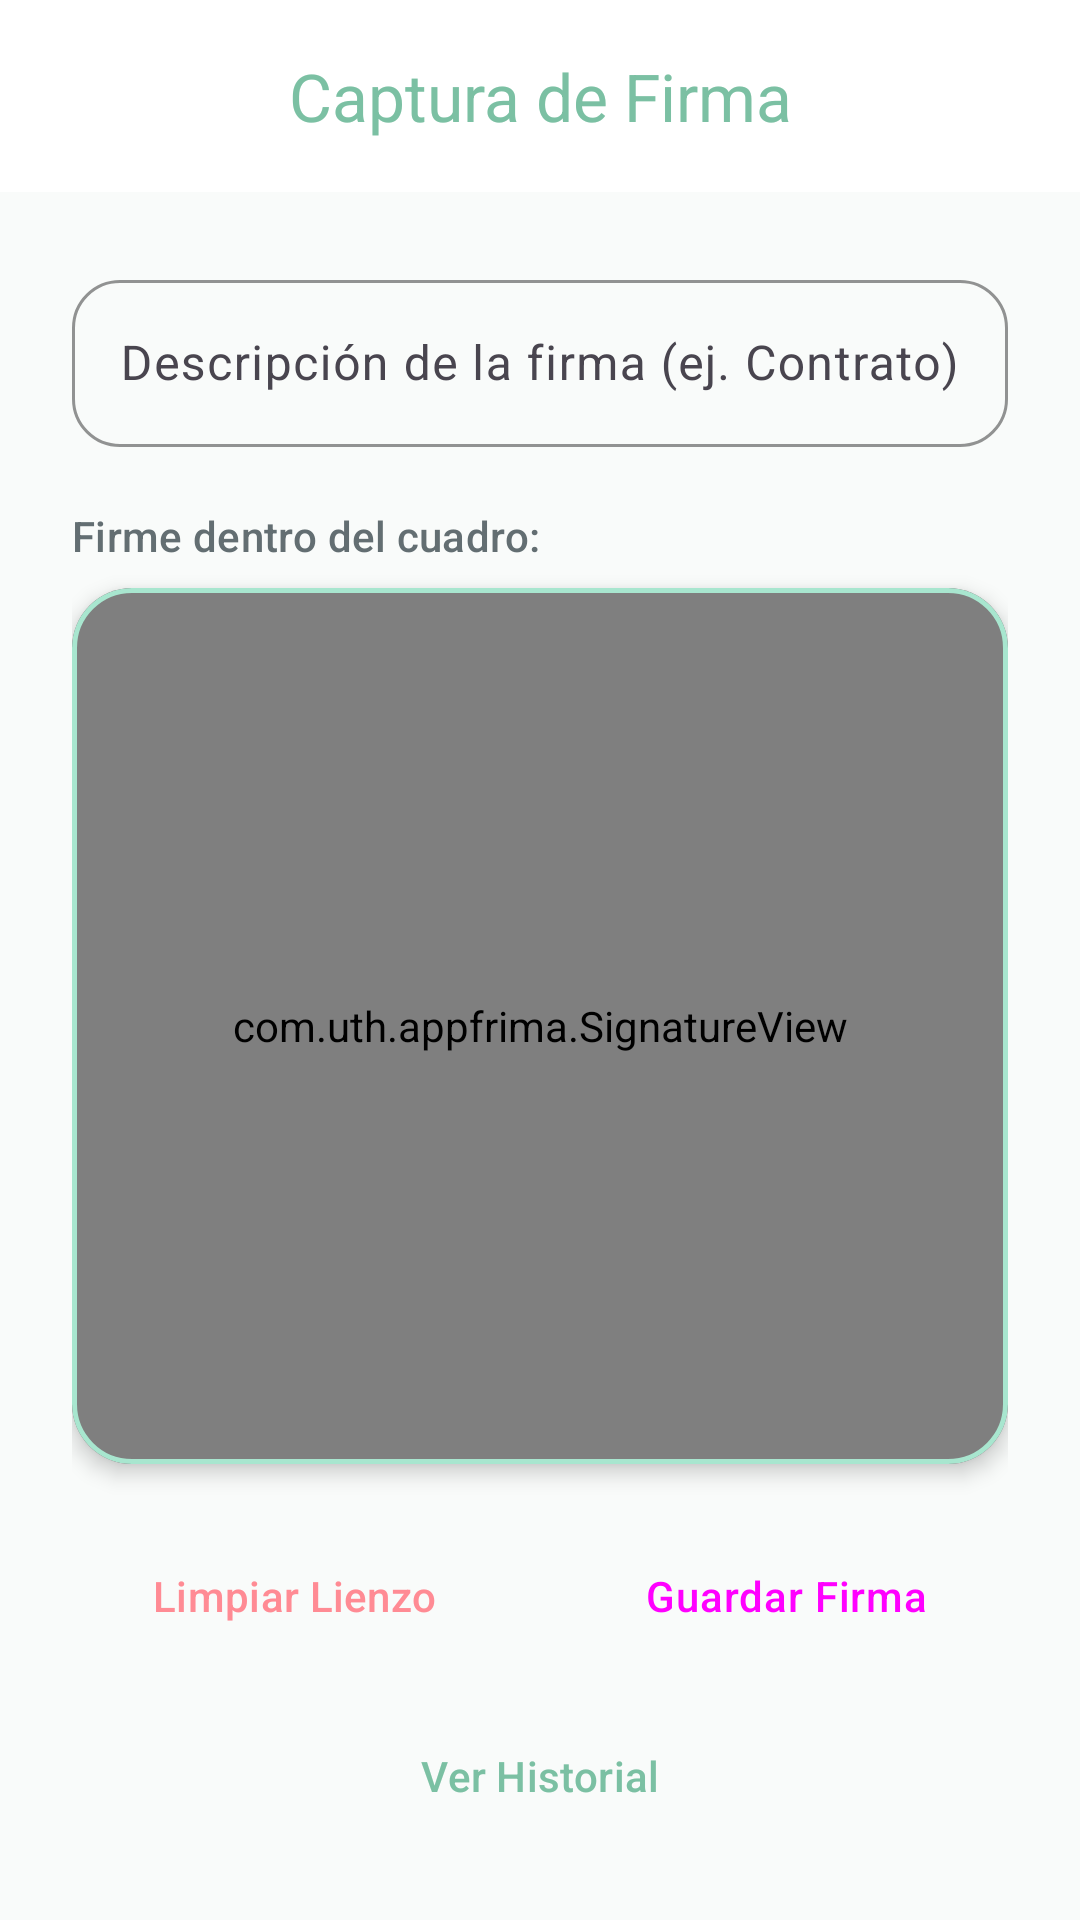

Layout XML and referenced resources for this Android screen:
<!-- AndroidManifest.xml: application theme Theme.Appfrima -->
<!-- res/layout/activity_main.xml -->
<?xml version="1.0" encoding="utf-8"?>
<androidx.coordinatorlayout.widget.CoordinatorLayout xmlns:android="http://schemas.android.com/apk/res/android"
    xmlns:app="http://schemas.android.com/apk/res-auto"
    xmlns:tools="http://schemas.android.com/tools"
    android:layout_width="match_parent"
    android:layout_height="match_parent"
    android:background="@color/background_soft"
    android:fitsSystemWindows="true"
    tools:context=".MainActivity">

    <com.google.android.material.appbar.AppBarLayout
        android:layout_width="match_parent"
        android:layout_height="wrap_content"
        android:background="@color/white"
        app:elevation="0dp">

        <com.google.android.material.appbar.MaterialToolbar
            android:id="@+id/toolbar"
            android:layout_width="match_parent"
            android:layout_height="?attr/actionBarSize"
            app:title="@string/title_main"
            app:titleTextColor="@color/primary"
            app:titleCentered="true" />

    </com.google.android.material.appbar.AppBarLayout>

    <LinearLayout
        android:layout_width="match_parent"
        android:layout_height="match_parent"
        android:orientation="vertical"
        android:padding="24dp"
        app:layout_behavior="@string/appbar_scrolling_view_behavior">

        <com.google.android.material.textfield.TextInputLayout
            android:layout_width="match_parent"
            android:layout_height="wrap_content"
            android:hint="@string/hint_description"
            style="@style/Widget.Material3.TextInputLayout.OutlinedBox"
            app:boxStrokeColor="@color/primary"
            app:hintTextColor="@color/primary"
            app:shapeAppearanceOverlay="@style/ShapeAppearance.Appfrima.Medium">

            <com.google.android.material.textfield.TextInputEditText
                android:id="@+id/editDescripcion"
                android:layout_width="match_parent"
                android:layout_height="wrap_content"
                android:inputType="textCapSentences"
                android:textColor="@color/text_main" />
        </com.google.android.material.textfield.TextInputLayout>

        <TextView
            android:layout_width="match_parent"
            android:layout_height="wrap_content"
            android:layout_marginTop="20dp"
            android:text="@string/label_sign"
            android:textAppearance="@style/TextAppearance.Material3.LabelLarge"
            android:textColor="@color/text_secondary" />

        <com.google.android.material.card.MaterialCardView
            android:layout_width="match_parent"
            android:layout_height="0dp"
            android:layout_weight="1"
            android:layout_marginTop="8dp"
            app:cardCornerRadius="20dp"
            app:cardElevation="4dp"
            app:strokeWidth="1.5dp"
            app:strokeColor="@color/pastel_green_primary">

            <com.uth.appfrima.SignatureView
                android:id="@+id/signatureView"
                android:layout_width="match_parent"
                android:layout_height="match_parent"
                android:background="@color/white" />
        </com.google.android.material.card.MaterialCardView>

        <LinearLayout
            android:layout_width="match_parent"
            android:layout_height="wrap_content"
            android:layout_marginTop="20dp"
            android:orientation="horizontal">

            <Button
                android:id="@+id/btnClear"
                style="@style/Widget.Material3.Button.OutlinedButton"
                android:layout_width="0dp"
                android:layout_height="wrap_content"
                android:layout_weight="1"
                android:layout_marginEnd="8dp"
                android:text="@string/btn_clear"
                android:textColor="@color/pastel_red"
                app:strokeColor="@color/pastel_red"
                app:shapeAppearanceOverlay="@style/ShapeAppearance.Appfrima.Medium" />

            <Button
                android:id="@+id/btnSave"
                style="@style/Widget.Appfrima.Button"
                android:layout_width="0dp"
                android:layout_height="wrap_content"
                android:layout_weight="1"
                android:layout_marginStart="8dp"
                android:text="@string/btn_save"
                app:backgroundTint="@color/primary" />

        </LinearLayout>

        <Button
            android:id="@+id/btnViewList"
            style="@style/Widget.Material3.Button.TonalButton"
            android:layout_width="match_parent"
            android:layout_height="wrap_content"
            android:layout_marginTop="12dp"
            android:text="@string/btn_view_history"
            app:backgroundTint="@color/pastel_green_light"
            android:textColor="@color/primary"
            app:shapeAppearanceOverlay="@style/ShapeAppearance.Appfrima.Medium" />

    </LinearLayout>

</androidx.coordinatorlayout.widget.CoordinatorLayout>
<!-- resources referenced by this layout -->
<resources>
  <color name="background_soft">#F9FBFA</color>
  <color name="pastel_green_light">#DCEDC1</color>
  <color name="pastel_green_primary">#A8E6CF</color>
  <color name="pastel_red">#FF8B94</color>
  <color name="primary">#7BC0A3</color>
  <color name="text_main">#2D3436</color>
  <color name="text_secondary">#636E72</color>
  <color name="white">#FFFFFFFF</color>
  <string name="btn_clear">Limpiar Lienzo</string>
  <string name="btn_save">Guardar Firma</string>
  <string name="btn_view_history">Ver Historial</string>
  <string name="hint_description">Descripción de la firma (ej. Contrato)</string>
  <string name="label_sign">Firme dentro del cuadro:</string>
  <string name="title_main">Captura de Firma</string>
  <style name="ShapeAppearance.Appfrima.Medium" parent="ShapeAppearance.Material3.MediumComponent">
          <item name="cornerSize">16dp</item>
      </style>
  <style name="Widget.Appfrima.Button" parent="Widget.Material3.Button">
          <item name="shapeAppearance">@style/ShapeAppearance.Appfrima.Medium</item>
          <item name="android:insetTop">0dp</item>
          <item name="android:insetBottom">0dp</item>
          <item name="android:letterSpacing">0.02</item>
          <item name="android:paddingVertical">12dp</item>
      </style>
  <style name="Theme.Appfrima" parent="Base.Theme.Appfrima" />
  <style name="Base.Theme.Appfrima" parent="Theme.Material3.DayNight.NoActionBar">
          <item name="colorPrimary">@color/primary</item>
          <item name="colorOnPrimary">@color/onPrimary</item>
          <item name="colorSecondary">@color/secondary</item>
          <item name="colorOnSecondary">@color/onSecondary</item>
          <item name="android:windowBackground">@color/background_soft</item>
          <item name="colorSurface">@color/surface_card</item>
          <item name="colorOnSurface">@color/text_main</item>
      </style>
  <color name="onPrimary">#FFFFFF</color>
  <color name="secondary">#A8E6CF</color>
  <color name="onSecondary">#2D3436</color>
  <color name="surface_card">#FFFFFF</color>
</resources>
